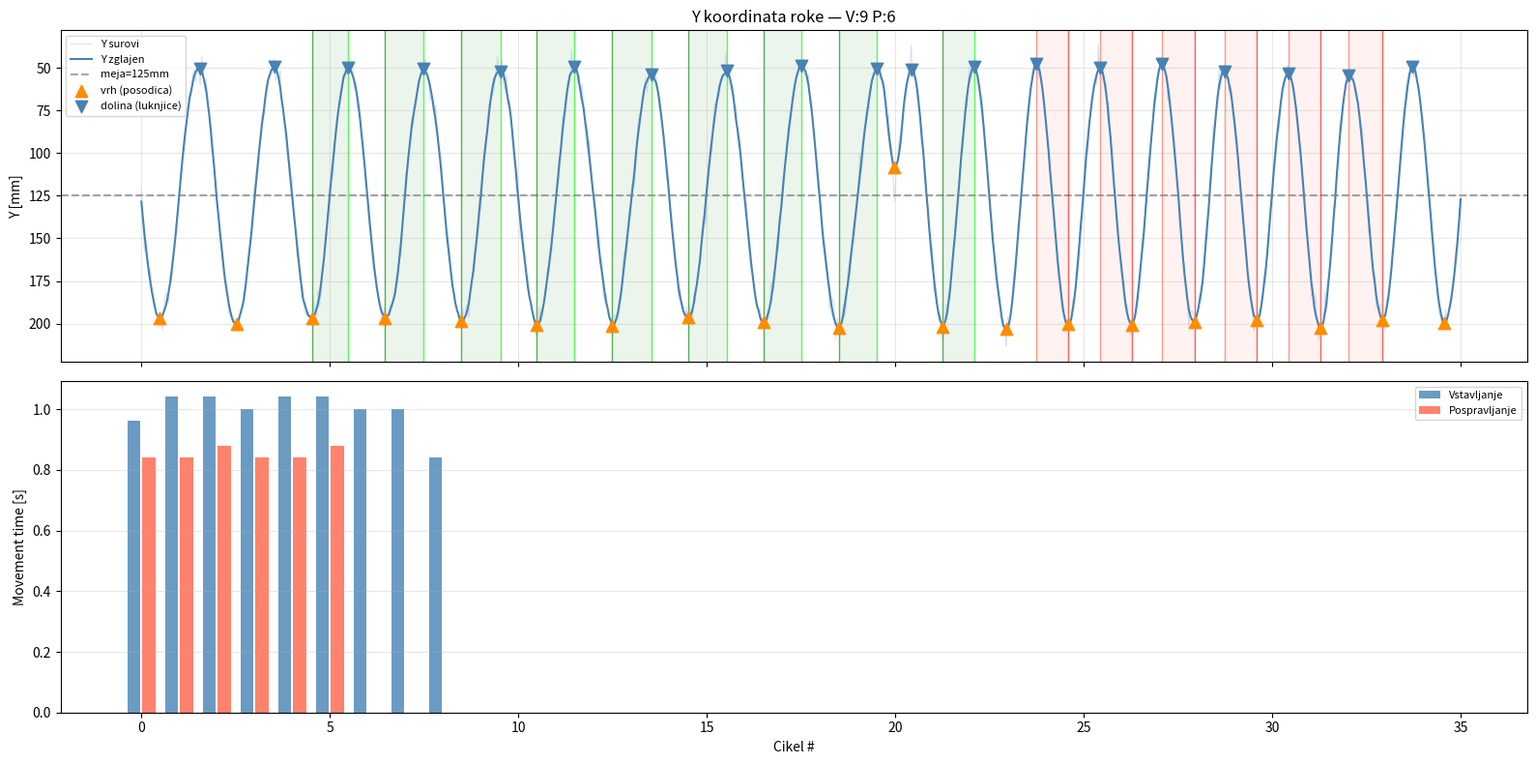

Reproduce this figure in Python. (Note: this script raises an exception after producing the figure.)
# analizator_y.py
# Post-procesna analiza Y koordinate roke v mm prostoru za zaznavo ciklov.
#
# IDEJA:
#   Po koncu video procesiranja imamo shranjeno celotno trajektorijo (t, x_mm, y_mm).
#   Y os v homografiji mm prostoru je "os naloge" — roka niha med:
#     - nizek Y  = luknjice (vstavljanje)
#     - visok Y  = posodica (pobiranje)
#
#   Iščemo:
#     - DOLINE (lokalni minimumi Y) = vstavljanje v luknjico
#     - VRHOVI (lokalni maksimumi Y) = pobiranje iz posodice
#
#   Faza (vstavljanje/pospravljanje) določi smer:
#     VSTAVLJANJE:    vrh → dolina = en cikel
#     POSPRAVLJANJE:  dolina → vrh = en cikel
#
# Prednosti pred FSM:
#   - Ne potrebuje točnega centra posodice
#   - Deluje tudi ko MediaPipe izgubi roko (interpolacija)
#   - Robustno na perspektivne napake
#   - Enostavno za nastavitev (samo 2 parametra)

import numpy as np
from scipy.signal import savgol_filter, find_peaks


# ===== PARAMETRI =====

# Glajenje Y signala
SG_OKNO_Y = 15    # Savitzky-Golay okno (frame-ov)
SG_RED_Y  = 2

# find_peaks parametri
MIN_PROMINENCA_MM = 20.0   # min višina vrha/doline (mm) — filtrira šum
MIN_RAZDALJA_S    = 0.4    # min čas med zaporednima vrhovoma (s)

# Meja med posodico in luknjicami (v mm na Y osi)
# Vrednost med centrom posodice in centrom luknjic
# Privzeto: None = določi avtomatično iz podatkov (sredina med min in max Y)
Y_MEJA_MM = None


class AnalizatorYOsi:
    """
    Post-procesna analiza Y koordinate trajektorije za zaznavo ciklov.

    Uporaba:
        analizator = AnalizatorYOsi(fps=25.0)
        rezultati = analizator.analiziraj(
            casi, xs_mm, ys_mm,
            t_zacetek_pospravljanja=22.3   # iz LED stroja
        )
    """

    def __init__(self, fps=25.0,
                 min_prominenca_mm=MIN_PROMINENCA_MM,
                 min_razdalja_s=MIN_RAZDALJA_S):
        self.fps              = fps
        self.min_prominenca   = min_prominenca_mm
        self.min_razdalja_s   = min_razdalja_s

    def _zgladiti_y(self, ys):
        """Zgladi Y signal z Savitzky-Golay filtrom."""
        n = len(ys)
        if n < SG_OKNO_Y:
            return np.array(ys)
        okno = SG_OKNO_Y if SG_OKNO_Y % 2 == 1 else SG_OKNO_Y + 1
        try:
            return savgol_filter(ys, okno, SG_RED_Y)
        except Exception:
            return np.array(ys)

    def _najdi_ekstreme(self, casi, ys_gl):
        """
        Poišči lokalne minimume in maksimume v zglajenem Y signalu.
        Vrne (idx_vrhovi, idx_doline) kot numpy array indeksov.
        """
        min_razdalja_frame = max(3, int(self.min_razdalja_s * self.fps))

        # Vrhovi (visok Y = posodica)
        idx_vrhovi, _ = find_peaks(
            ys_gl,
            prominence=self.min_prominenca,
            distance=min_razdalja_frame
        )

        # Doline (nizek Y = luknjice)
        idx_doline, _ = find_peaks(
            -ys_gl,
            prominence=self.min_prominenca,
            distance=min_razdalja_frame
        )

        return idx_vrhovi, idx_doline

    def _doloci_y_mejo(self, ys_gl, t_preklop_idx):
        if t_preklop_idx is not None and t_preklop_idx > 10:
            y_vst = ys_gl[:t_preklop_idx]
            y_pos = ys_gl[t_preklop_idx:]
            # Luknjice = nižji Y v fazi vstavljanja
            # Posodica = višji Y v fazi pospravljanja  
            y_luknjice = np.percentile(y_vst, 20)   # spodnji 20% = luknjice
            y_posodica = np.percentile(y_pos, 80)    # zgornji 20% = posodica
            y_meja = (y_luknjice + y_posodica) / 2.0
        else:
            y_meja = (np.max(ys_gl) + np.min(ys_gl)) / 2.0
        return y_meja

    def analiziraj(self, casi, xs_mm, ys_mm,
                   t_zacetek=None,
                   t_preklop_pospravljanja=None,
                   t_konec=None,
                   verbose=True):
        """
        Glavna analiza. Poišče cikle vstavljanja in pospravljanja.

        casi                    → numpy array časov [s]
        xs_mm, ys_mm            → numpy array koordinat v mm
        t_zacetek               → čas začetka testa [s] (iz LED stroja)
        t_preklop_pospravljanja → čas preklopa faze [s] (iz LED stroja)
        t_konec                 → čas konca testa [s] (iz LED stroja)

        Vrne dict z:
            cicli_vstavljanje   → seznam dict-ov z pickup/insert časi
            cicli_pospravljanje → seznam dict-ov
            y_meja_mm           → izračunana meja Y
            ys_gl               → zglajen Y signal
            idx_vrhovi          → indeksi vrhov
            idx_doline          → indeksi dolin
        """
        casi   = np.array(casi)
        ys_mm  = np.array(ys_mm)
        xs_mm  = np.array(xs_mm)
        n      = len(casi)

        if n < 10:
            return self._prazen_rezultat()

        # 1. Zgladi Y
        ys_gl = self._zgladiti_y(ys_mm)

        # 2. Določi indeks preklopa faze
        t_preklop_idx = None
        if t_preklop_pospravljanja is not None:
            diffs = np.abs(casi - t_preklop_pospravljanja)
            t_preklop_idx = int(np.argmin(diffs))

        # 3. Določi Y mejo
        if hasattr(self, 'y_meja') and self.y_meja is not None:
            y_meja = self.y_meja
        elif Y_MEJA_MM is not None:
            y_meja = Y_MEJA_MM
        else:
            y_meja = self._doloci_y_mejo(ys_gl, t_preklop_idx)

        # 4. Poišči ekstreme
        idx_vrhovi, idx_doline = self._najdi_ekstreme(casi, ys_gl)

        if verbose:
            print(f"\n[AnalizatorY] Y meja: {y_meja:.1f}mm")
            print(f"[AnalizatorY] Vrhovi (posodica): {len(idx_vrhovi)}")
            print(f"[AnalizatorY] Doline (luknjice): {len(idx_doline)}")

        # 5. Razdelimo ekstreme po fazi
        #    VSTAVLJANJE: t < t_preklop → iščemo pare vrh→dolina
        #    POSPRAVLJANJE: t >= t_preklop → iščemo pare dolina→vrh

        cicli_v = self._sestavi_cikle_vstavljanje(
            casi, ys_gl, idx_vrhovi, idx_doline,
            t_od=t_zacetek,
            t_do=None,
            y_meja=y_meja,
            verbose=verbose
        )

        # Določi preklop iz zadnjega vstavljanja
        t_preklop_dejanski = cicli_v[-1]['insert_complete'] if cicli_v else t_preklop_pospravljanja

        cicli_p = self._sestavi_cikle_pospravljanje(
            casi, ys_gl, idx_vrhovi, idx_doline,
            t_od=t_preklop_dejanski+0.15,
            t_do=t_konec,
            y_meja=y_meja,
            verbose=verbose
        )

        if verbose:
            print(f"[AnalizatorY] Vstavljanje: {len(cicli_v)} ciklov")
            print(f"[AnalizatorY] Pospravljanje: {len(cicli_p)} ciklov")
        print(f"[DEBUG] t_preklop={t_preklop_pospravljanja}, t_preklop_idx={t_preklop_idx}")
        print(f"[DEBUG] y_vst mediana={np.median(ys_gl[:t_preklop_idx]):.1f}, y_pos mediana={np.median(ys_gl[t_preklop_idx:]):.1f}")
        return {
            'cicli_vstavljanje':   cicli_v,
            'cicli_pospravljanje': cicli_p,
            'y_meja_mm':           y_meja,
            'ys_gl':               ys_gl,
            'idx_vrhovi':          idx_vrhovi,
            'idx_doline':          idx_doline,
            'casi':                casi,
            'xs_mm':               xs_mm,
            'ys_mm':               ys_mm,
        }

    def _sestavi_cikle_vstavljanje(self, casi, ys_gl,
                                    idx_vrhovi, idx_doline,
                                    t_od, t_do, y_meja, verbose):
        """
        VSTAVLJANJE: cikel = vrh (posodica) → dolina (luknjica)
        Pickup start = vrh, insert complete = naslednja dolina
        """
        cicli = []

        # Filtriraj ekstreme na časovno okno
        def v_oknu(idx_arr):
            mask = np.ones(len(idx_arr), dtype=bool)
            if t_od is not None:
                mask &= casi[idx_arr] >= t_od
            if t_do is not None:
                mask &= casi[idx_arr] <= t_do
            return idx_arr[mask]

        vrhovi = v_oknu(idx_vrhovi)
        doline = v_oknu(idx_doline)

        # Pari: za vsak vrh poišči naslednjo dolino
        for v_idx in vrhovi:
            t_vrh = casi[v_idx]
            y_vrh = ys_gl[v_idx]

            # Mora biti nad mejo (posodica)
            if y_vrh < y_meja:
                continue

            # Poišči naslednjo dolino po tem vrhu
            naslednje_doline = doline[doline > v_idx]
            if len(naslednje_doline) == 0:
                continue

            d_idx = naslednje_doline[0]
            t_dolina = casi[d_idx]
            y_dolina = ys_gl[d_idx]

            # Dolina mora biti pod mejo (luknjice)
            if y_dolina > y_meja:
                continue

            movement_time = t_dolina - t_vrh

            # Minimalni movement time (prepreči lažne pare)
            if movement_time < 0.15:
                continue

            cicli.append({
                'pickup_start':    t_vrh,
                'pickup_complete': t_vrh,         # ni ločene pickup faze pri tej metodi
                'insert_start':    t_dolina - 0.1,
                'insert_complete': t_dolina,
                'movement_time':   movement_time,
                'pickup_duration': 0.0,
                'insert_duration': 0.1,
                'y_vrh':           float(y_vrh),
                'y_dolina':        float(y_dolina),
                'faza':            'VSTAVLJANJE',
                'metoda':          'Y-analiza',
            })

            if verbose:
                print(f"  [Y-V] t={t_vrh:.2f}s→{t_dolina:.2f}s "
                      f"(Y: {y_vrh:.0f}→{y_dolina:.0f}mm, "
                      f"premik={movement_time:.2f}s)")

            if len(cicli) >= 9:
                break
        return cicli

    def _sestavi_cikle_pospravljanje(self, casi, ys_gl,
                                      idx_vrhovi, idx_doline,
                                      t_od, t_do, y_meja, verbose):
        """
        POSPRAVLJANJE: cikel = dolina (luknjica) → vrh (posodica)
        Pickup start = dolina, insert complete = naslednji vrh
        """
        cicli = []

        def v_oknu(idx_arr):
            mask = np.ones(len(idx_arr), dtype=bool)
            if t_od is not None:
                mask &= casi[idx_arr] >= t_od
            if t_do is not None:
                mask &= casi[idx_arr] <= t_do
            return idx_arr[mask]

        vrhovi = v_oknu(idx_vrhovi)
        print(f"  [DEBUG] vrhovi v fazi P: {len(vrhovi)}, casi: {casi[vrhovi]}")
        doline = v_oknu(idx_doline)

        # Pari: za vsako dolino poišči naslednji vrh
        for v_idx in vrhovi:
            t_vrh = casi[v_idx]
            y_vrh = ys_gl[v_idx]
            
            if y_vrh < y_meja:
                continue
            
            # Poišči PREJŠNJO dolino pred tem vrhom
            prejsnje_doline = doline[doline < v_idx]
            if len(prejsnje_doline) == 0:
                continue
            
            d_idx = prejsnje_doline[-1]  # zadnja dolina pred vrhom
            t_dolina = casi[d_idx]
            y_dolina = ys_gl[d_idx]
            
            if y_dolina > y_meja:
                continue
            
            movement_time = t_vrh - t_dolina
            if movement_time < 0.15:
                continue
            print(f"  [DEBUG-P] vrh t={t_vrh:.2f} y={y_vrh:.0f} | "
                    f"dolina t={t_dolina:.2f} y={y_dolina:.0f} | "
                    f"mt={movement_time:.2f} | y_meja={y_meja:.0f}")

            cicli.append({
                'pickup_start':    t_dolina,
                'pickup_complete': t_dolina,
                'insert_start':    t_vrh - 0.1,
                'insert_complete': t_vrh,
                'movement_time':   movement_time,
                'pickup_duration': 0.0,
                'insert_duration': 0.1,
                'y_dolina':        float(y_dolina),
                'y_vrh':           float(y_vrh),
                'faza':            'POSPRAVLJANJE',
                'metoda':          'Y-analiza',
            })

            if verbose:
                print(f"  [Y-P] t={t_dolina:.2f}s→{t_vrh:.2f}s "
                      f"(Y: {y_dolina:.0f}→{y_vrh:.0f}mm, "
                      f"premik={movement_time:.2f}s)")
            if len(cicli) >= 9:
                break
        return cicli

    def _prazen_rezultat(self):
        return {
            'cicli_vstavljanje':   [],
            'cicli_pospravljanje': [],
            'y_meja_mm':           None,
            'ys_gl':               np.array([]),
            'idx_vrhovi':          np.array([]),
            'idx_doline':          np.array([]),
            'casi':                np.array([]),
            'xs_mm':               np.array([]),
            'ys_mm':               np.array([]),
        }

    def narisi_graf(self, rezultat, izhod_pot=None):
        """
        Nariše Y koordinato z označenimi ekstremi in cikli.
        """
        import matplotlib.pyplot as plt

        casi  = rezultat['casi']
        ys_mm = rezultat['ys_mm']
        ys_gl = rezultat['ys_gl']
        idx_v = rezultat['idx_vrhovi']
        idx_d = rezultat['idx_doline']
        y_m   = rezultat['y_meja_mm']

        fig, axs = plt.subplots(2, 1, figsize=(16, 8), sharex=True)

        # Zgornji: Y signal
        axs[0].plot(casi, ys_mm, color='lightsteelblue',
                    alpha=0.5, lw=0.8, label='Y surovi')
        axs[0].plot(casi, ys_gl, color='steelblue',
                    lw=1.5, label='Y zglajen')

        if y_m is not None:
            axs[0].axhline(y_m, color='gray', linestyle='--',
                           alpha=0.7, label=f'meja={y_m:.0f}mm')

        # Označi vrhove in doline
        if len(idx_v):
            axs[0].scatter(casi[idx_v], ys_gl[idx_v],
                           color='darkorange', s=80, zorder=5,
                           marker='^', label='vrh (posodica)')
        if len(idx_d):
            axs[0].scatter(casi[idx_d], ys_gl[idx_d],
                           color='steelblue', s=80, zorder=5,
                           marker='v', label='dolina (luknjice)')

        # Označi cikle vstavljanja
        for c in rezultat['cicli_vstavljanje']:
            axs[0].axvspan(c['pickup_start'], c['insert_complete'],
                           alpha=0.08, color='green')
            axs[0].axvline(c['pickup_start'],
                           color='green', alpha=0.6, lw=1)
            axs[0].axvline(c['insert_complete'],
                           color='lime', alpha=0.6, lw=1)

        # Označi cikle pospravljanja
        for c in rezultat['cicli_pospravljanje']:
            axs[0].axvspan(c['pickup_start'], c['insert_complete'],
                           alpha=0.08, color='tomato')
            axs[0].axvline(c['pickup_start'],
                           color='tomato', alpha=0.6, lw=1)
            axs[0].axvline(c['insert_complete'],
                           color='red', alpha=0.6, lw=1)

        axs[0].invert_yaxis()   # Y narašča navzdol (luknjice spodaj)
        axs[0].set_ylabel('Y [mm]')
        axs[0].set_title('Y koordinata roke — '
                         f"V:{len(rezultat['cicli_vstavljanje'])} "
                         f"P:{len(rezultat['cicli_pospravljanje'])}")
        axs[0].legend(fontsize=8)
        axs[0].grid(alpha=0.3)

        # Spodnji: movement time po ciklih
        mt_v = [c['movement_time'] for c in rezultat['cicli_vstavljanje']]
        mt_p = [c['movement_time'] for c in rezultat['cicli_pospravljanje']]
        x_v  = np.arange(len(mt_v))
        x_p  = np.arange(len(mt_p))

        if mt_v:
            axs[1].bar(x_v - 0.2, mt_v, 0.35,
                       label='Vstavljanje', color='steelblue', alpha=0.8)
        if mt_p:
            axs[1].bar(x_p + 0.2, mt_p, 0.35,
                       label='Pospravljanje', color='tomato', alpha=0.8)
        axs[1].set_ylabel('Movement time [s]')
        axs[1].set_xlabel('Cikel #')
        axs[1].legend(fontsize=8)
        axs[1].grid(alpha=0.3, axis='y')

        plt.tight_layout()
        if izhod_pot:
            plt.savefig(izhod_pot, dpi=130)
            plt.close()
            print(f"[AnalizatorY] Graf shranjen: {izhod_pot}")
        else:
            plt.show()


# ===== INTEGRACIJA Z DETECT_COMBINED =====

def analiziraj_iz_rezultatov(rezultati_combined, verbose=True):
    """
    Zažene Y-analizo na rezultatih iz ProcesorCombined.

    rezultati_combined → dict iz ProcesorCombined.procesiraj()
    Vrne rezultate Y analize.
    """
    casi_hom = rezultati_combined.get('casi_hom', np.array([]))
    traj_mm  = rezultati_combined.get('traj_mm',  [])

    if len(casi_hom) == 0 or len(traj_mm) == 0:
        print("[AnalizatorY] Ni podatkov za analizo")
        return None

    xs_mm = np.array([p[0] for p in traj_mm])
    ys_mm = np.array([p[1] for p in traj_mm])

    # Pridobi čase iz LED stroja
    led = rezultati_combined.get('led_stroj')
    fps = 25.0  # privzeto

    t_zacetek = None
    t_preklop = None
    t_konec   = None

    if led:
        for d in led.dogodki:
            if d['tip'] in ('TEST_ZACETEK_ZG', 'TEST_ZACETEK_SP'):
                t_zacetek = d['cas']
            elif d['tip'] == 'ZACETEK_POSPRAVLJANJA':
                t_preklop = d['cas']
            elif d['tip'] == 'TEST_KONEC':
                t_konec = d['cas']

    if verbose:
        print(f"[AnalizatorY] t_zacetek={t_zacetek}, "
              f"t_preklop={t_preklop}, t_konec={t_konec}")

    analizator = AnalizatorYOsi(fps=fps)   # vedno ustvari

    # Določi Y mejo iz homografije (bolj zanesljivo kot iz podatkov)
    hom = rezultati_combined.get('homografija')
    if hom and hom.center_posodice_mm:
        y_posodica = hom.center_posodice_mm[1]
        y_luknjice = 32.0
        analizator.y_meja = (y_posodica + y_luknjice) / 2.0
        print(f"[AnalizatorY] Y meja iz homografije: {analizator.y_meja:.1f}mm")

    return analizator.analiziraj(
        casi_hom, xs_mm, ys_mm,
        t_zacetek=t_zacetek,
        t_preklop_pospravljanja=t_preklop,
        t_konec=t_konec,
        verbose=verbose
    )


# ===== TEST =====
if __name__ == "__main__":
    # Simuliraj sinusno trajektorijo
    fps  = 25.0
    casi = np.linspace(0, 35, int(35 * fps))
    # Y niha med 50 (luknjice) in 200 (posodica) s periodo ~2s
    freq_vst = 0.5   # 2s period
    freq_pos = 0.6
    t_preklop = 20.0

    ys = np.where(
        casi < t_preklop,
        125 + 75 * np.sin(2 * np.pi * freq_vst * casi),   # vstavljanje
        125 + 75 * np.sin(2 * np.pi * freq_pos * casi + np.pi)  # pospravljanje
    ) + np.random.randn(len(casi)) * 5

    xs = np.ones_like(ys) * 32   # X konstanten

    analizator = AnalizatorYOsi(fps=fps, min_prominenca_mm=30)
    rezultat = analizator.analiziraj(
        casi, xs, ys,
        t_zacetek=4.0,
        t_preklop_pospravljanja=t_preklop,
        t_konec=34.0
    )

    print(f"\nVstavljanje: {len(rezultat['cicli_vstavljanje'])}")
    print(f"Pospravljanje: {len(rezultat['cicli_pospravljanje'])}")

    analizator.narisi_graf(rezultat, '/tmp/test_y_analiza.png')
    print("Test OK")
